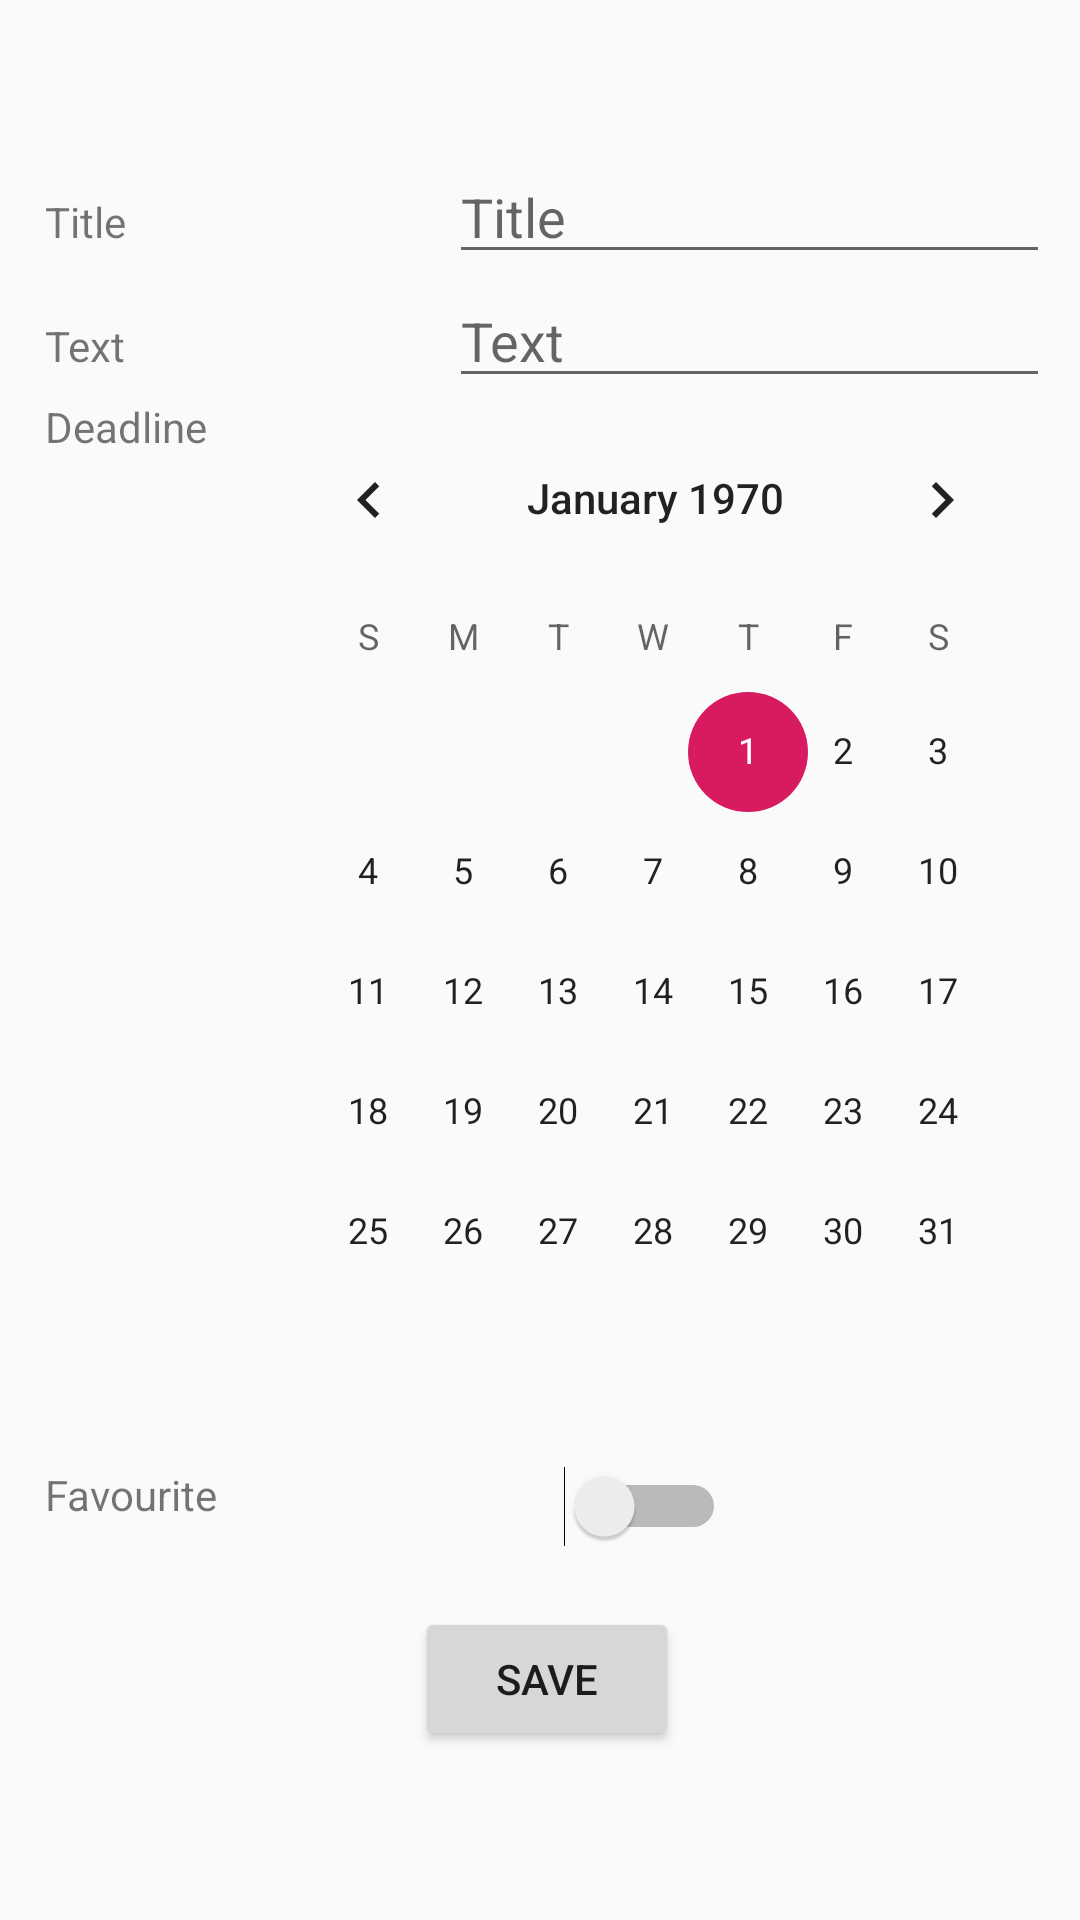

Layout XML and referenced resources for this Android screen:
<!-- AndroidManifest.xml: application theme AppTheme -->
<!-- res/layout/activity_modify.xml -->
<?xml version="1.0" encoding="utf-8"?>
<LinearLayout xmlns:android="http://schemas.android.com/apk/res/android"
    xmlns:app="http://schemas.android.com/apk/res-auto"
    xmlns:tools="http://schemas.android.com/tools"
    android:layout_width="match_parent"
    android:layout_height="match_parent"
    android:orientation="vertical"
    android:paddingLeft="15sp"
    android:paddingRight="10dp">

    <LinearLayout
        android:layout_width="match_parent"
        android:layout_height="wrap_content"
        android:orientation="horizontal"
        android:paddingTop="50sp">

        <TextView
            android:id="@+id/textView"
            android:layout_width="144dp"
            android:layout_height="wrap_content"
            android:layout_weight="1"
            android:text="Title" />

        <EditText
            android:id="@+id/txtTitle"
            android:layout_width="wrap_content"
            android:layout_height="wrap_content"
            android:layout_weight="1"
            android:ems="10"
            android:inputType="textPersonName"
            android:hint="Title"/>
    </LinearLayout>
    <LinearLayout
        android:layout_width="match_parent"
        android:layout_height="wrap_content"
        android:orientation="horizontal">

        <TextView
            android:id="@+id/textView2"
            android:layout_width="144dp"
            android:layout_height="wrap_content"
            android:layout_weight="1"
            android:text="Text" />

        <EditText
            android:id="@+id/txtText"
            android:layout_width="wrap_content"
            android:layout_height="wrap_content"
            android:layout_weight="1"
            android:ems="10"
            android:inputType="textPersonName"
            android:hint="Text" />
    </LinearLayout>
    <LinearLayout
        android:layout_width="match_parent"
        android:layout_height="wrap_content"
        android:orientation="horizontal">

        <TextView
            android:id="@+id/textView3"
            android:layout_width="144dp"
            android:layout_height="wrap_content"
            android:layout_weight="1"
            android:text="Deadline" />

        <CalendarView
            android:id="@+id/txtDeadline"
            android:layout_width="wrap_content"
            android:layout_height="wrap_content"
            android:layout_weight="1"
            android:ems="10"
            android:inputType="date" />
    </LinearLayout>

    <LinearLayout
        android:layout_width="match_parent"
        android:layout_height="wrap_content"
        android:orientation="horizontal"
        android:paddingTop="18sp">

        <TextView
            android:id="@+id/textView5"
            android:layout_width="173dp"
            android:layout_height="wrap_content"
            android:text="Favourite" />

        <Switch
            android:id="@+id/switchFavourite"
            android:layout_width="wrap_content"
            android:layout_height="wrap_content"
            android:gravity="start"
            android:text="" />
    </LinearLayout>
    <Button
        android:id="@+id/btnModify"
        android:layout_width="wrap_content"
        android:layout_height="wrap_content"
        android:layout_marginTop="20sp"
        android:text="Save"
        android:layout_gravity="center"
        />
</LinearLayout>
<!-- resources referenced by this layout -->
<resources>
  <style name="AppTheme" parent="Theme.AppCompat.Light.NoActionBar">
          
          <item name="colorPrimary">@color/colorPrimary</item>
          <item name="colorPrimaryDark">@color/colorPrimaryDark</item>
          <item name="colorAccent">@color/colorAccent</item>
      </style>
  <color name="colorPrimary">#008577</color>
  <color name="colorPrimaryDark">#00574B</color>
  <color name="colorAccent">#D81B60</color>
</resources>
